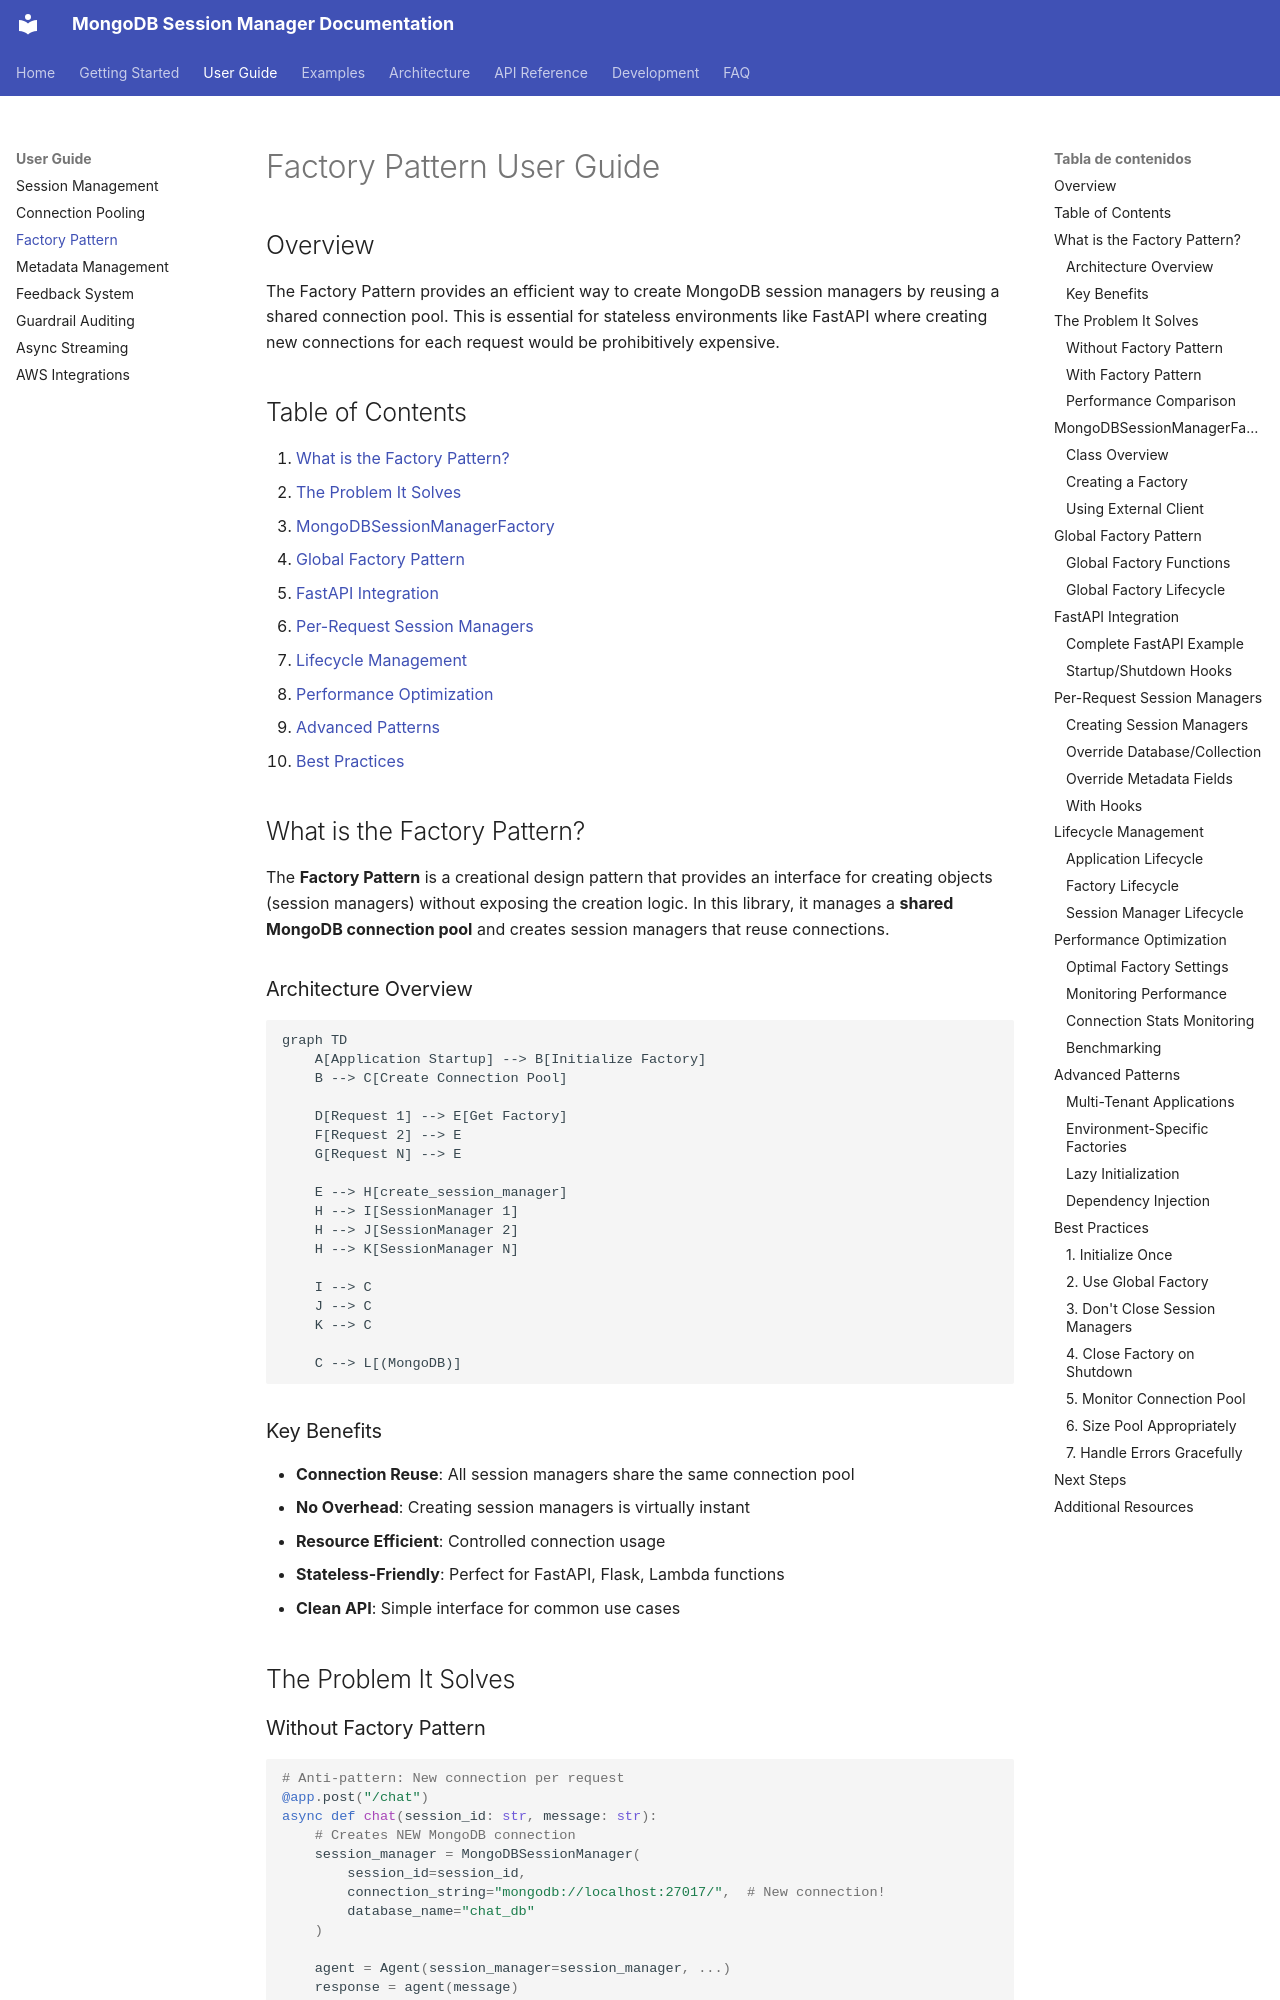

repository: iguinea/mongodb-session-manager · page: user-guide/factory-pattern/index.html · generator: mkdocs

# Factory Pattern User Guide

## Overview

The Factory Pattern provides an efficient way to create MongoDB session managers by reusing a shared connection pool. This is essential for stateless environments like FastAPI where creating new connections for each request would be prohibitively expensive.

## Table of Contents

1. [What is the Factory Pattern?](#what-is-the-factory-pattern)
2. [The Problem It Solves](#the-problem-it-solves)
3. [MongoDBSessionManagerFactory](#mongodbsessionmanagerfactory)
4. [Global Factory Pattern](#global-factory-pattern)
5. [FastAPI Integration](#fastapi-integration)
6. [Per-Request Session Managers](#per-request-session-managers)
7. [Lifecycle Management](#lifecycle-management)
8. [Performance Optimization](#performance-optimization)
9. [Advanced Patterns](#advanced-patterns)
10. [Best Practices](#best-practices)

## What is the Factory Pattern?

The **Factory Pattern** is a creational design pattern that provides an interface for creating objects (session managers) without exposing the creation logic. In this library, it manages a **shared MongoDB connection pool** and creates session managers that reuse connections.

### Architecture Overview

```mermaid
graph TD
    A[Application Startup] --> B[Initialize Factory]
    B --> C[Create Connection Pool]

    D[Request 1] --> E[Get Factory]
    F[Request 2] --> E
    G[Request N] --> E

    E --> H[create_session_manager]
    H --> I[SessionManager 1]
    H --> J[SessionManager 2]
    H --> K[SessionManager N]

    I --> C
    J --> C
    K --> C

    C --> L[(MongoDB)]
```

### Key Benefits

- **Connection Reuse**: All session managers share the same connection pool
- **No Overhead**: Creating session managers is virtually instant
- **Resource Efficient**: Controlled connection usage
- **Stateless-Friendly**: Perfect for FastAPI, Flask, Lambda functions
- **Clean API**: Simple interface for common use cases

## The Problem It Solves
